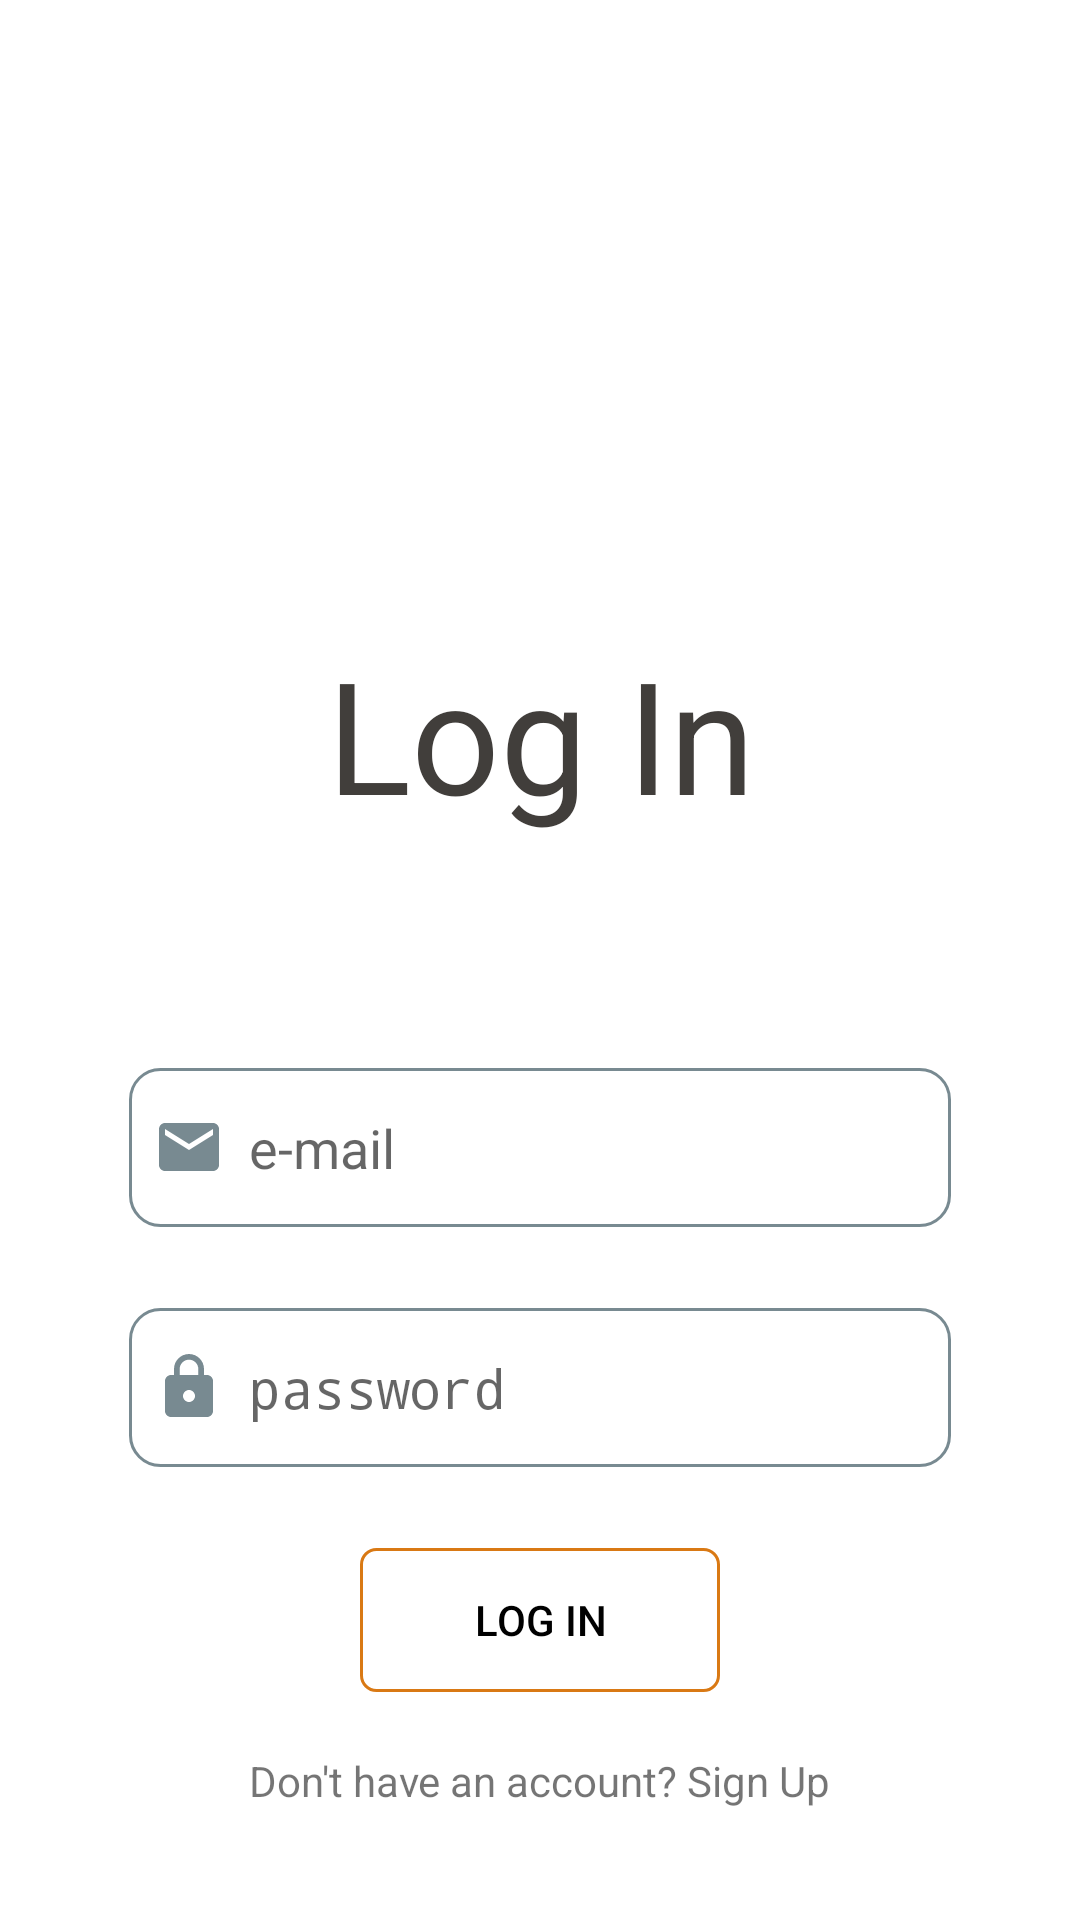

This screen was rendered from an Android layout file. Write that file and the resources it references.
<!-- AndroidManifest.xml: application theme Theme.DriveFest -->
<!-- res/layout/activity_login.xml -->
<?xml version="1.0" encoding="utf-8"?>
<androidx.constraintlayout.widget.ConstraintLayout xmlns:android="http://schemas.android.com/apk/res/android"
    xmlns:app="http://schemas.android.com/apk/res-auto"
    xmlns:tools="http://schemas.android.com/tools"
    android:id="@+id/main"
    android:background="#ffffff"
    android:layout_width="match_parent"
    android:layout_height="match_parent"
    tools:context=".LoginActivity">

    <TextView
        android:id="@+id/textView"
        android:layout_width="wrap_content"
        android:layout_height="wrap_content"
        android:layout_marginTop="196dp"
        android:padding="14dp"
        android:text="Log In"
        android:textSize="52dp"
        android:textColor="#413e3b"
        app:layout_constraintEnd_toEndOf="parent"
        app:layout_constraintHorizontal_bias="0.502"
        app:layout_constraintStart_toStartOf="parent"
        app:layout_constraintTop_toTopOf="parent" />

    <EditText
        android:id="@+id/loginmail"
        android:layout_width="274dp"
        android:layout_height="53dp"
        android:layout_marginTop="356dp"
        android:background="@drawable/input_custom"
        android:drawableStart="@drawable/color_email"
        android:drawablePadding="8dp"
        android:ems="10"
        android:hint="e-mail"
        android:inputType="text"
        android:paddingStart="8dp"
        app:layout_constraintEnd_toEndOf="parent"
        app:layout_constraintStart_toStartOf="parent"
        app:layout_constraintTop_toTopOf="parent" />

    <EditText
        android:id="@+id/loginpass"
        android:layout_width="274dp"
        android:layout_height="53dp"
        android:layout_marginTop="436dp"
        android:background="@drawable/input_custom"
        android:drawableStart="@drawable/color_lock"
        android:drawablePadding="8dp"
        android:ems="10"
        android:hint="password"
        android:inputType="textPassword"
        android:paddingStart="8dp"
        app:layout_constraintEnd_toEndOf="parent"
        app:layout_constraintStart_toStartOf="parent"
        app:layout_constraintTop_toTopOf="parent" />

    <Button
        android:id="@+id/loginbtn"
        android:layout_width="120dp"
        android:layout_height="48dp"
        android:layout_marginTop="516dp"
        android:background="@drawable/custom_button_click"
        android:text="Log In"
        android:textColor="#000000"
        app:layout_constraintEnd_toEndOf="parent"
        app:layout_constraintStart_toStartOf="parent"
        app:layout_constraintTop_toTopOf="parent"
        android:onClick="logInBtnClick"/>

    <TextView
        android:id="@+id/signuptxt"
        android:layout_width="wrap_content"
        android:layout_height="wrap_content"
        android:layout_marginTop="584dp"
        android:text="Don't have an account? Sign Up"
        app:layout_constraintEnd_toEndOf="parent"
        app:layout_constraintHorizontal_bias="0.501"
        app:layout_constraintStart_toStartOf="parent"
        app:layout_constraintTop_toTopOf="parent"
        android:onClick="textSingUpActivityClick"/>

</androidx.constraintlayout.widget.ConstraintLayout>
<!-- resources referenced by this layout -->
<resources>
  <!-- drawable color_email (drawable) -->
  <?xml version="1.0" encoding="utf-8"?>
  <selector xmlns:android="http://schemas.android.com/apk/res/android">
      <item android:state_focused="true"
      android:drawable="@drawable/ic_email_color"/>
      <item android:state_focused="false"
          android:drawable="@drawable/ic_email"/>
  </selector>
  <!-- drawable color_lock (drawable) -->
  <?xml version="1.0" encoding="utf-8"?>
  <selector xmlns:android="http://schemas.android.com/apk/res/android">
  <item android:state_focused="true"
      android:drawable="@drawable/ic_lock_color"/>
      <item android:state_focused="false"
          android:drawable="@drawable/ic_lock"/>
  </selector>
  <!-- drawable custom_button_click (drawable) -->
  <?xml version="1.0" encoding="utf-8"?>
  <selector xmlns:android="http://schemas.android.com/apk/res/android">
      <item android:state_pressed="true" android:drawable="@drawable/button_pressed"/>
      <item android:state_pressed="false" android:drawable="@drawable/custom_button"/>
  </selector>
  <style name="Theme.DriveFest" parent="Base.Theme.DriveFest" />
  <!-- drawable ic_email_color (drawable) -->
  <vector xmlns:android="http://schemas.android.com/apk/res/android" android:height="24dp" android:tint="#D97914" android:viewportHeight="24" android:viewportWidth="24" android:width="24dp">
        
      <path android:fillColor="@android:color/white" android:pathData="M20,4L4,4c-1.1,0 -1.99,0.9 -1.99,2L2,18c0,1.1 0.9,2 2,2h16c1.1,0 2,-0.9 2,-2L22,6c0,-1.1 -0.9,-2 -2,-2zM20,8l-8,5 -8,-5L4,6l8,5 8,-5v2z"/>
      
  </vector>
  <!-- drawable ic_email (drawable) -->
  <vector xmlns:android="http://schemas.android.com/apk/res/android" android:height="24dp" android:tint="#788A91" android:viewportHeight="24" android:viewportWidth="24" android:width="24dp">
        
      <path android:fillColor="@android:color/white" android:pathData="M20,4L4,4c-1.1,0 -1.99,0.9 -1.99,2L2,18c0,1.1 0.9,2 2,2h16c1.1,0 2,-0.9 2,-2L22,6c0,-1.1 -0.9,-2 -2,-2zM20,8l-8,5 -8,-5L4,6l8,5 8,-5v2z"/>
      
  </vector>
  <!-- drawable ic_lock_color (drawable) -->
  <vector xmlns:android="http://schemas.android.com/apk/res/android" android:height="24dp" android:tint="#D97914" android:viewportHeight="24" android:viewportWidth="24" android:width="24dp">
        
      <path android:fillColor="@android:color/white" android:pathData="M18,8h-1L17,6c0,-2.76 -2.24,-5 -5,-5S7,3.24 7,6v2L6,8c-1.1,0 -2,0.9 -2,2v10c0,1.1 0.9,2 2,2h12c1.1,0 2,-0.9 2,-2L20,10c0,-1.1 -0.9,-2 -2,-2zM12,17c-1.1,0 -2,-0.9 -2,-2s0.9,-2 2,-2 2,0.9 2,2 -0.9,2 -2,2zM15.1,8L8.9,8L8.9,6c0,-1.71 1.39,-3.1 3.1,-3.1 1.71,0 3.1,1.39 3.1,3.1v2z"/>
      
  </vector>
  <!-- drawable ic_lock (drawable) -->
  <vector xmlns:android="http://schemas.android.com/apk/res/android" android:height="24dp" android:tint="#788A91" android:viewportHeight="24" android:viewportWidth="24" android:width="24dp">
        
      <path android:fillColor="@android:color/white" android:pathData="M18,8h-1L17,6c0,-2.76 -2.24,-5 -5,-5S7,3.24 7,6v2L6,8c-1.1,0 -2,0.9 -2,2v10c0,1.1 0.9,2 2,2h12c1.1,0 2,-0.9 2,-2L20,10c0,-1.1 -0.9,-2 -2,-2zM12,17c-1.1,0 -2,-0.9 -2,-2s0.9,-2 2,-2 2,0.9 2,2 -0.9,2 -2,2zM15.1,8L8.9,8L8.9,6c0,-1.71 1.39,-3.1 3.1,-3.1 1.71,0 3.1,1.39 3.1,3.1v2z"/>
      
  </vector>
  <!-- drawable button_pressed (drawable) -->
  <?xml version="1.0" encoding="utf-8"?>
  <shape xmlns:android="http://schemas.android.com/apk/res/android" android:shape="rectangle">
      <solid android:color="#D97914"/>
      <corners android:radius="5dp"/>
  </shape>
  <!-- drawable custom_button (drawable) -->
  <?xml version="1.0" encoding="utf-8"?>
  <shape xmlns:android="http://schemas.android.com/apk/res/android" android:shape="rectangle">
      <stroke android:color="#D97914" android:width="1dp"/>
      <corners android:radius="5dp"/>
  </shape>
  <style name="Base.Theme.DriveFest" parent="Theme.AppCompat.Light.NoActionBar">
          
          
      </style>
</resources>
